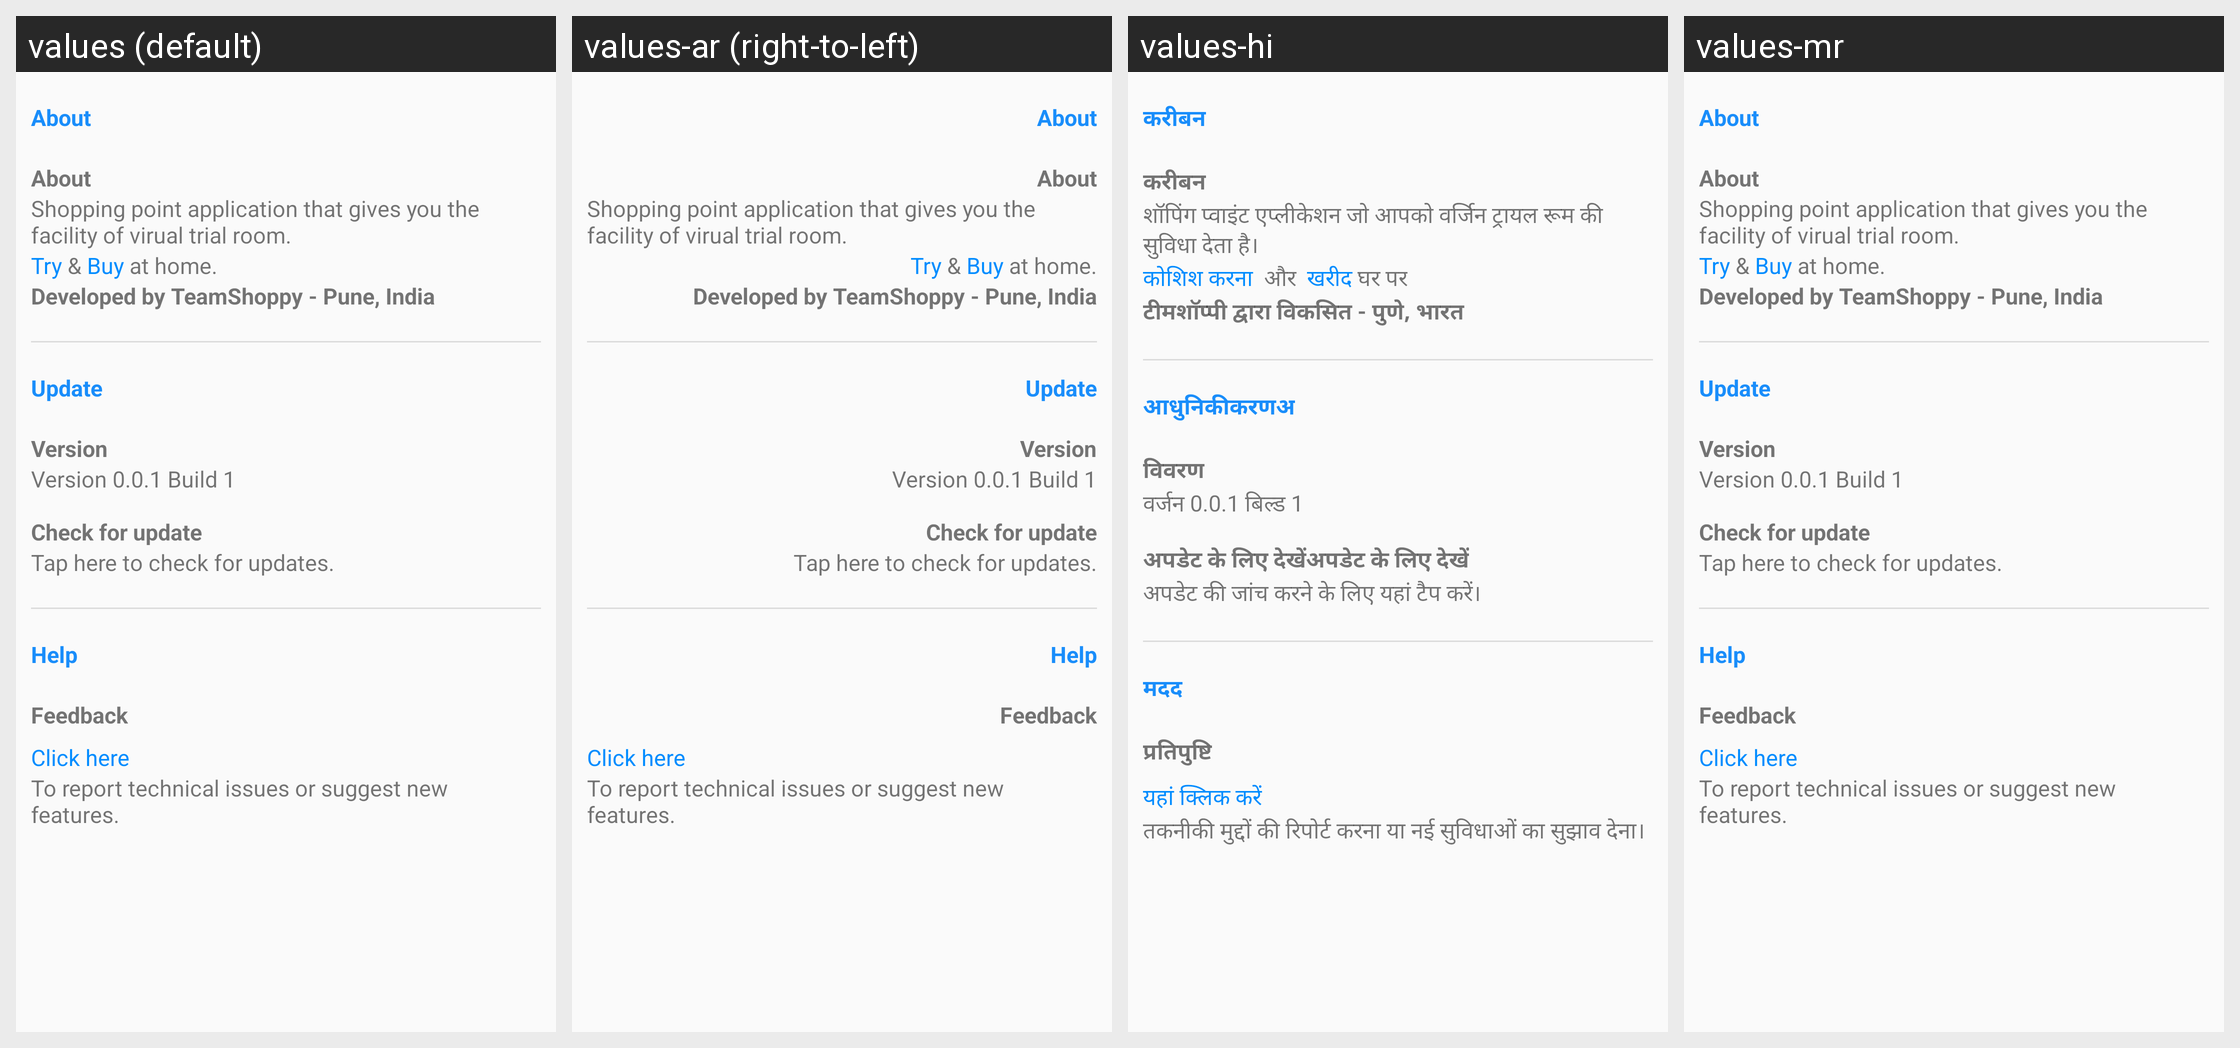

Translations of the strings shown on this Android screen, per locale in the grid:
Android screen res/layout/activity_nav_settings.xml rendered under 4 locales, left to right: values (default), values-ar (right-to-left), values-hi, values-mr. Device: Nexus 5 (rendered at 1080×1920; each locale shown at half size, 540×960, under a caption strip naming it); theme AppTheme.
Strings drawn on this screen, with the default value and each locale's value (text and hints the layout hard-codes, and strings that could not be matched under every locale, appear in the picture but are not listed):

about
  values: About
  values-ar: About  [not translated; the default value is used]
  values-hi: करीबन
  values-mr: About  [not translated; the default value is used]

desc_about
  values: Shopping point application that gives you the facility of virual trial room.
  values-ar: Shopping point application that gives you the facility of virual trial room.  [not translated; the default value is used]
  values-hi: शॉपिंग प्वाइंट एप्लीकेशन जो आपको वर्जिन ट्रायल रूम की सुविधा देता है।
  values-mr: Shopping point application that gives you the facility of virual trial room.  [not translated; the default value is used]

desc3
  values: Developed by TeamShoppy - Pune, India
  values-ar: Developed by TeamShoppy - Pune, India  [not translated; the default value is used]
  values-hi: टीमशॉप्पी द्वारा विकसित - पुणे, भारत
  values-mr: Developed by TeamShoppy - Pune, India  [not translated; the default value is used]

update
  values: Update
  values-ar: Update  [not translated; the default value is used]
  values-hi: आधुनिकीकरणअ
  values-mr: Update  [not translated; the default value is used]

version
  values: Version
  values-ar: Version  [not translated; the default value is used]
  values-hi: विवरण
  values-mr: Version  [not translated; the default value is used]

version_build
  values: Version 0.0.1 Build 1
  values-ar: Version 0.0.1 Build 1  [not translated; the default value is used]
  values-hi: वर्जन 0.0.1 बिल्ड 1
  values-mr: Version 0.0.1 Build 1  [not translated; the default value is used]

check_update
  values: Check for update
  values-ar: Check for update  [not translated; the default value is used]
  values-hi: अपडेट के लिए देखेंअपडेट के लिए देखें
  values-mr: Check for update  [not translated; the default value is used]

check_updates
  values: Tap here to check for updates.
  values-ar: Tap here to check for updates.  [not translated; the default value is used]
  values-hi: अपडेट की जांच करने के लिए यहां टैप करें।
  values-mr: Tap here to check for updates.  [not translated; the default value is used]

help
  values: Help
  values-ar: Help  [not translated; the default value is used]
  values-hi: मदद
  values-mr: Help  [not translated; the default value is used]

feedback
  values: Feedback
  values-ar: Feedback  [not translated; the default value is used]
  values-hi: प्रतिपुष्टि
  values-mr: Feedback  [not translated; the default value is used]

desc_feedback
  values: To report technical issues or suggest new features.
  values-ar: To report technical issues or suggest new features.  [not translated; the default value is used]
  values-hi: तकनीकी मुद्दों की रिपोर्ट करना या नई सुविधाओं का सुझाव देना।
  values-mr: To report technical issues or suggest new features.  [not translated; the default value is used]
